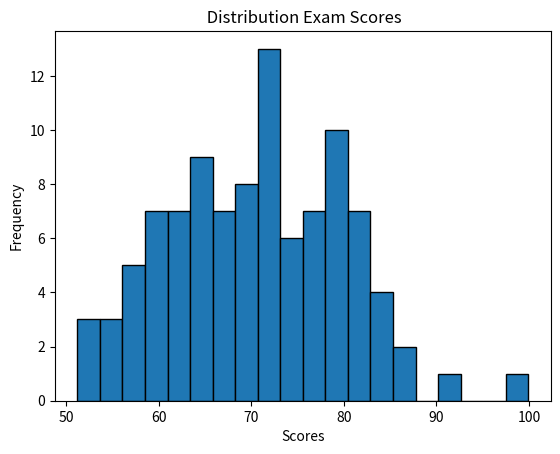

Python code for this plot:
import matplotlib.pyplot as plt
import numpy as np

exam_scores = np.random.normal(70, 10, 100)

plt.hist(exam_scores, bins=20, edgecolor='black')
plt.title(" Distribution Exam Scores")
plt.xlabel("Scores") 
plt.ylabel("Frequency")
plt.show()
